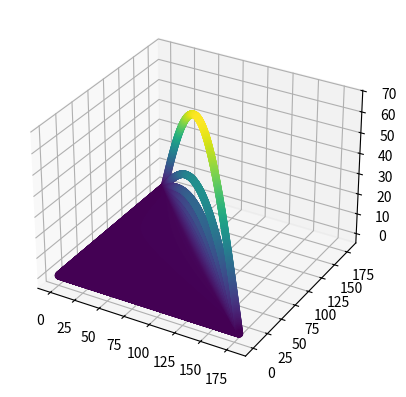

This chart was generated by the following Python code:
import numpy as np
import matplotlib.pyplot as plt

from scipy.stats import multivariate_normal
from mpl_toolkits.mplot3d import Axes3D
import pandas as pd
import math
from collections import Counter
import itertools
angle1= list(np.arange(0.1,180, 0.2))
angle2= list(np.arange(0.1,180, 0.2))
combos= np.array(np.meshgrid(angle1, angle2)).T.reshape(-1,2)
combos= [x for x in itertools.product(angle1, angle2) if sum(x)<180]
sum1=np.sum(combos,axis=1)
combos= np.column_stack((combos, sum1))
combos= combos[combos[:,2]<180]
combos= combos[:,0:2]
print(combos)
angle3=180- np.sum(combos, axis=1)
print(angle3)
combos= np.column_stack((combos, angle3))
sines= np.sin(np.radians(combos))
# Assuming the sensors are at 1 ft distance
# dist1= 0.3048* np.divide(sines[:,1], sines[:,2])
dist1= 0.2286* np.divide(sines[:,1], sines[:,2])
print(dist1)
graph= np.column_stack((combos[:,0], combos[:,1]))
graph= np.column_stack((graph,dist1))
# hf = plt.figure()
# ha = hf.add_subplot(111, projection='3d')
# `plot_surface` expects `x` and `y` data to be 2D
#  A = graph
# print(graph)
# X,Y,Z = graph.T # with Z the values at points x,y
# plt.scatter(X,Y,c=Z) 
# plt.colorbar()
# plt.show()

ax = plt.axes(projection='3d')
# Data for a three-dimensional line
zline = np.linspace(np.min(graph[:,2]), np.max(graph[:,2])+1, len(graph[:,2]))
xline = np.linspace(0, 181, len(graph[:,0]))
yline = np.linspace(0,181, len(graph[:,0]))
#ax.plot3D(xline, yline, zline, 'red')
## Data for three-dimensional scattered points
zdata = graph[:,2]
xdata = graph[:,0]
ydata = graph[:,1] #, cmap='Greens'
ax.scatter3D(xdata, ydata, zdata, c=zdata);
plt.show()